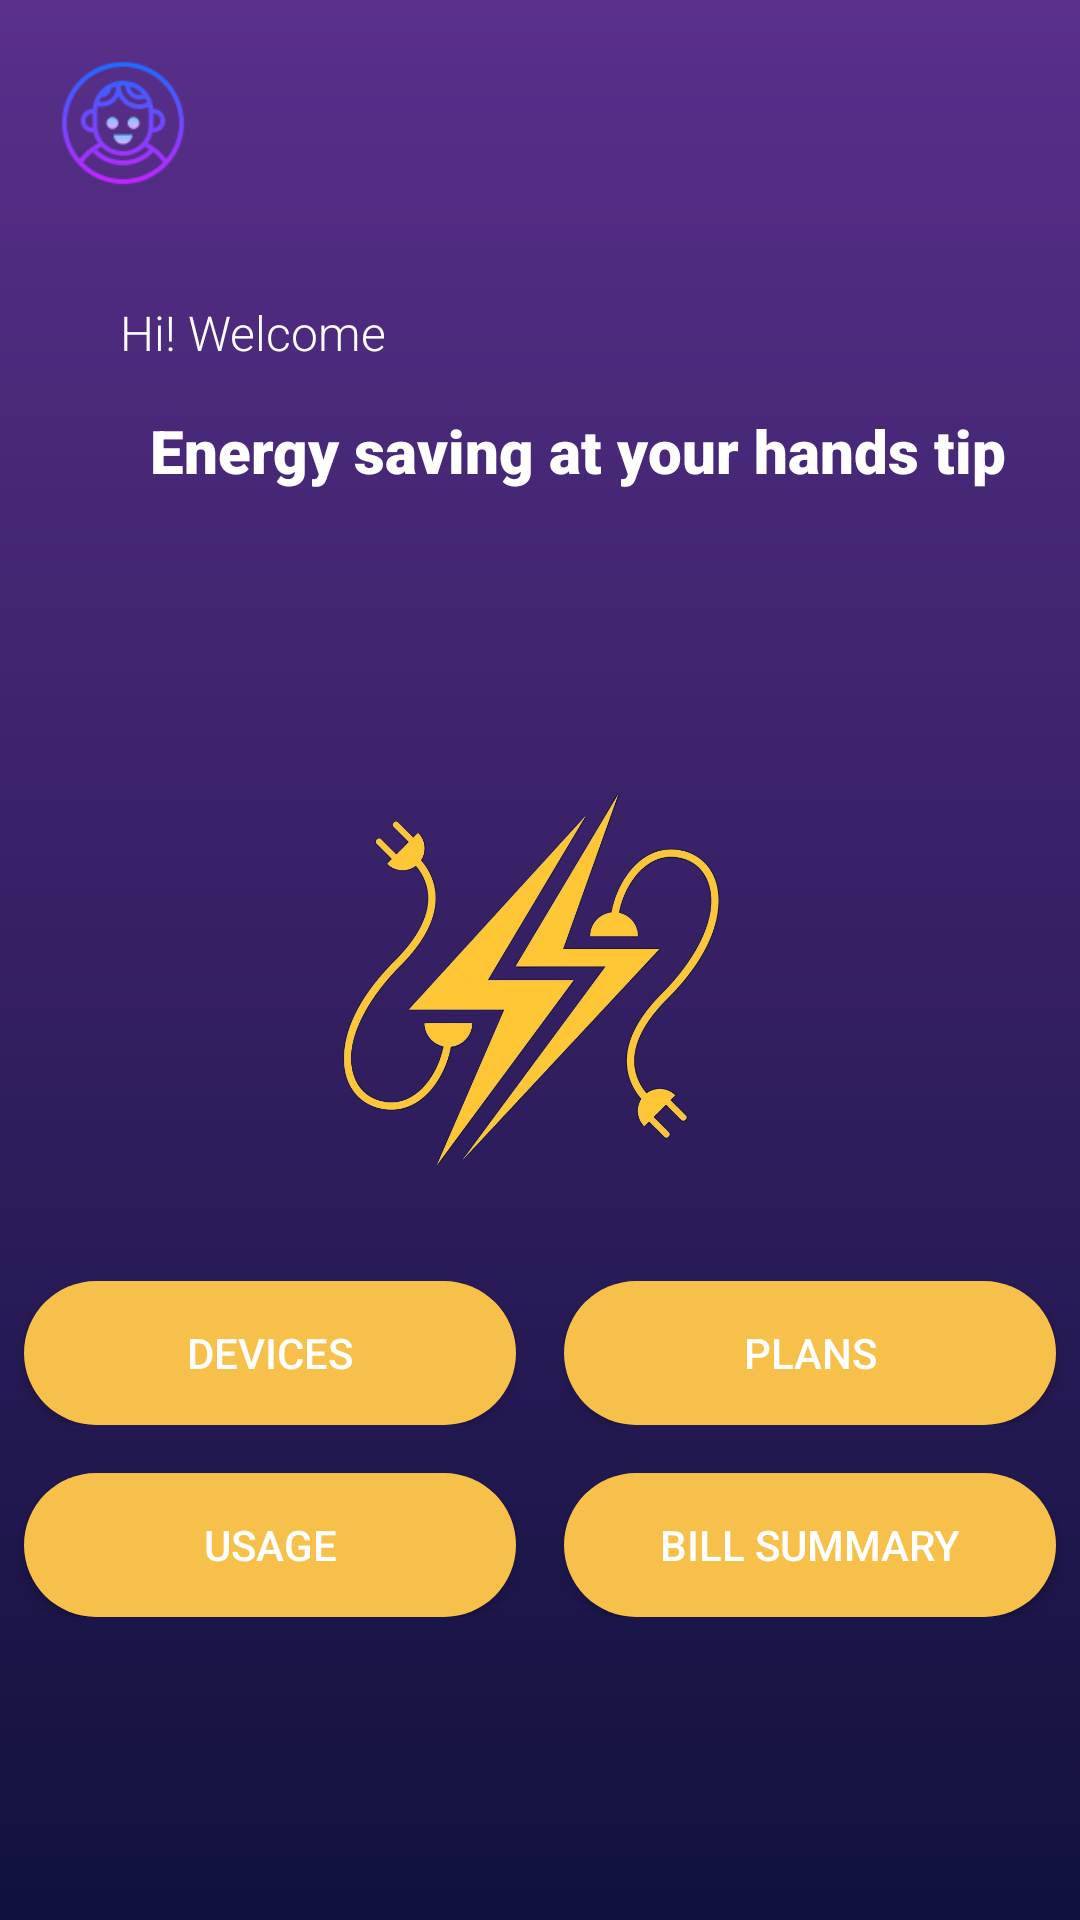

This screen was rendered from an Android layout file. Write that file and the resources it references.
<!-- AndroidManifest.xml: application theme Theme.Wattify -->
<!-- res/layout/activity_home.xml -->
<?xml version="1.0" encoding="utf-8"?>
<RelativeLayout xmlns:android="http://schemas.android.com/apk/res/android"
    xmlns:app="http://schemas.android.com/apk/res-auto"
    xmlns:tools="http://schemas.android.com/tools"
    android:layout_width="match_parent"
    android:layout_height="match_parent"
    android:background="@drawable/background_gradient1"
    tools:context=".activities.HomeActivity"
    >

    <ImageView
        android:id="@+id/userLogoImageView"
        android:layout_width="50dp"
        android:layout_height="50dp"
        android:layout_marginStart="16dp"
        android:layout_marginTop="16dp"
        android:scaleType="fitCenter"
        android:src="@drawable/user" />

    <TextView
        android:id="@+id/userNameTextView"
        android:layout_width="wrap_content"
        android:layout_height="wrap_content"
        android:layout_marginStart="16dp"
        android:layout_marginTop="30dp"
        android:textColor="@color/white"
        android:textSize="16sp"
        android:layout_toEndOf="@id/userLogoImageView"
        tools:text="John Doe" />

    <TextView
        android:id="@+id/welcomeText"
        android:layout_width="wrap_content"
        android:layout_height="wrap_content"
        android:layout_marginStart="40dp"
        android:layout_marginTop="100dp"
        android:fontFamily="sans-serif-light"
        android:text="Hi! Welcome"
        android:textColor="@color/white"
        android:textSize="16sp"
        android:layout_alignParentTop="true"
        android:layout_alignParentStart="true" />

    <TextView
        android:id="@+id/findjobText"
        android:layout_width="wrap_content"
        android:layout_height="wrap_content"
        android:layout_marginStart="50dp"
        android:layout_marginTop="15dp"
        android:fontFamily="sans-serif-black"
        android:text="Energy saving at your hands tip"
        android:textColor="@color/white"
        android:textSize="20dp"
        android:layout_below="@id/welcomeText"
        android:layout_alignParentStart="true" />

    
    <ImageView
        android:id="@+id/logoImageView"
        android:layout_width="150dp"
        android:layout_height="150dp"
        android:scaleType="fitCenter"
        android:layout_centerInParent="true"
        android:layout_gravity="center_horizontal"
        android:layout_marginTop="-100dp"
        android:src="@drawable/logo_iv" />

    
    <LinearLayout
        android:layout_width="match_parent"
        android:layout_height="wrap_content"
        android:layout_below="@id/logoImageView"
        android:layout_marginTop="32dp"
        android:gravity="center"
        android:orientation="vertical">

        <LinearLayout
            android:layout_width="match_parent"
            android:layout_height="wrap_content"
            android:layout_marginBottom="16dp"
            android:orientation="horizontal">

            <Button
                android:id="@+id/btnDevices"
                android:layout_width="0dp"
                android:layout_height="wrap_content"
                android:layout_marginEnd="8dp"
                android:layout_marginStart="8dp"
                android:layout_weight="1"
                android:background="@drawable/button_bg"
                android:backgroundTint="@color/dvBackground3"
                android:text="Devices"
                android:textColor="#FFFFFF" />

            <Button
                android:id="@+id/btnPlans"
                android:layout_width="0dp"
                android:layout_height="wrap_content"
                android:layout_marginEnd="8dp"
                android:layout_marginStart="8dp"
                android:layout_weight="1"
                android:background="@drawable/button_bg"
                android:text="Plans"
                android:textColor="#FFFFFF" />

        </LinearLayout>

        <LinearLayout
            android:layout_width="match_parent"
            android:layout_height="wrap_content"
            android:orientation="horizontal">

            <Button
                android:id="@+id/btnUsage"
                android:layout_width="0dp"
                android:layout_height="wrap_content"
                android:layout_marginEnd="8dp"
                android:layout_marginStart="8dp"
                android:layout_weight="1"
                android:background="@drawable/button_bg"
                android:text="Usage"
                android:textColor="#FFFFFF" />

            <Button
                android:id="@+id/btnBillSum"
                android:layout_width="0dp"
                android:layout_height="wrap_content"
                android:layout_marginEnd="8dp"
                android:layout_marginStart="8dp"
                android:layout_weight="1"
                android:background="@drawable/button_bg"
                android:text="Bill Summary"
                android:textColor="#FFFFFF" />

        </LinearLayout>

    </LinearLayout>

</RelativeLayout>
<!-- resources referenced by this layout -->
<resources>
  <color name="dvBackground3">#F7C04A</color>
  <color name="white">#FFFFFFFF</color>
  <!-- drawable background_gradient1 (drawable) -->
  <?xml version="1.0" encoding="utf-8"?>
  <shape xmlns:android="http://schemas.android.com/apk/res/android"
      android:shape="rectangle">
  
      <gradient
          android:startColor="@color/dvBackground1"
          android:endColor="#592F8A"
          android:type="linear"
          android:angle="90"/>
  
  </shape>
  <!-- drawable button_bg (drawable) -->
  <shape xmlns:android="http://schemas.android.com/apk/res/android"
      android:shape="rectangle">
  
      <corners android:radius="24dp" />
  
      <solid android:color="@color/dvBackground3" />
  
  </shape>
  <!-- drawable logo_iv: png bitmap (drawable, 259658 bytes) -->
  <!-- drawable user: png bitmap (drawable, 5317 bytes) -->
  <style name="Theme.Wattify" parent="Theme.MaterialComponents.DayNight.NoActionBar">
          
          <item name="colorPrimary">@color/purple_500</item>
          <item name="colorPrimaryVariant">@color/purple_700</item>
          <item name="colorOnPrimary">@color/white</item>
          
          <item name="colorSecondary">@color/teal_200</item>
          <item name="colorSecondaryVariant">@color/teal_700</item>
          <item name="colorOnSecondary">@color/black</item>
          
          <item name="android:statusBarColor">?attr/colorPrimaryVariant</item>
          
      </style>
  <color name="dvBackground1">#FF10113D</color>
  <color name="purple_500">#FF6200EE</color>
  <color name="purple_700">#FF3700B3</color>
  <color name="teal_200">#FF03DAC5</color>
  <color name="teal_700">#FF018786</color>
  <color name="black">#FF000000</color>
</resources>
